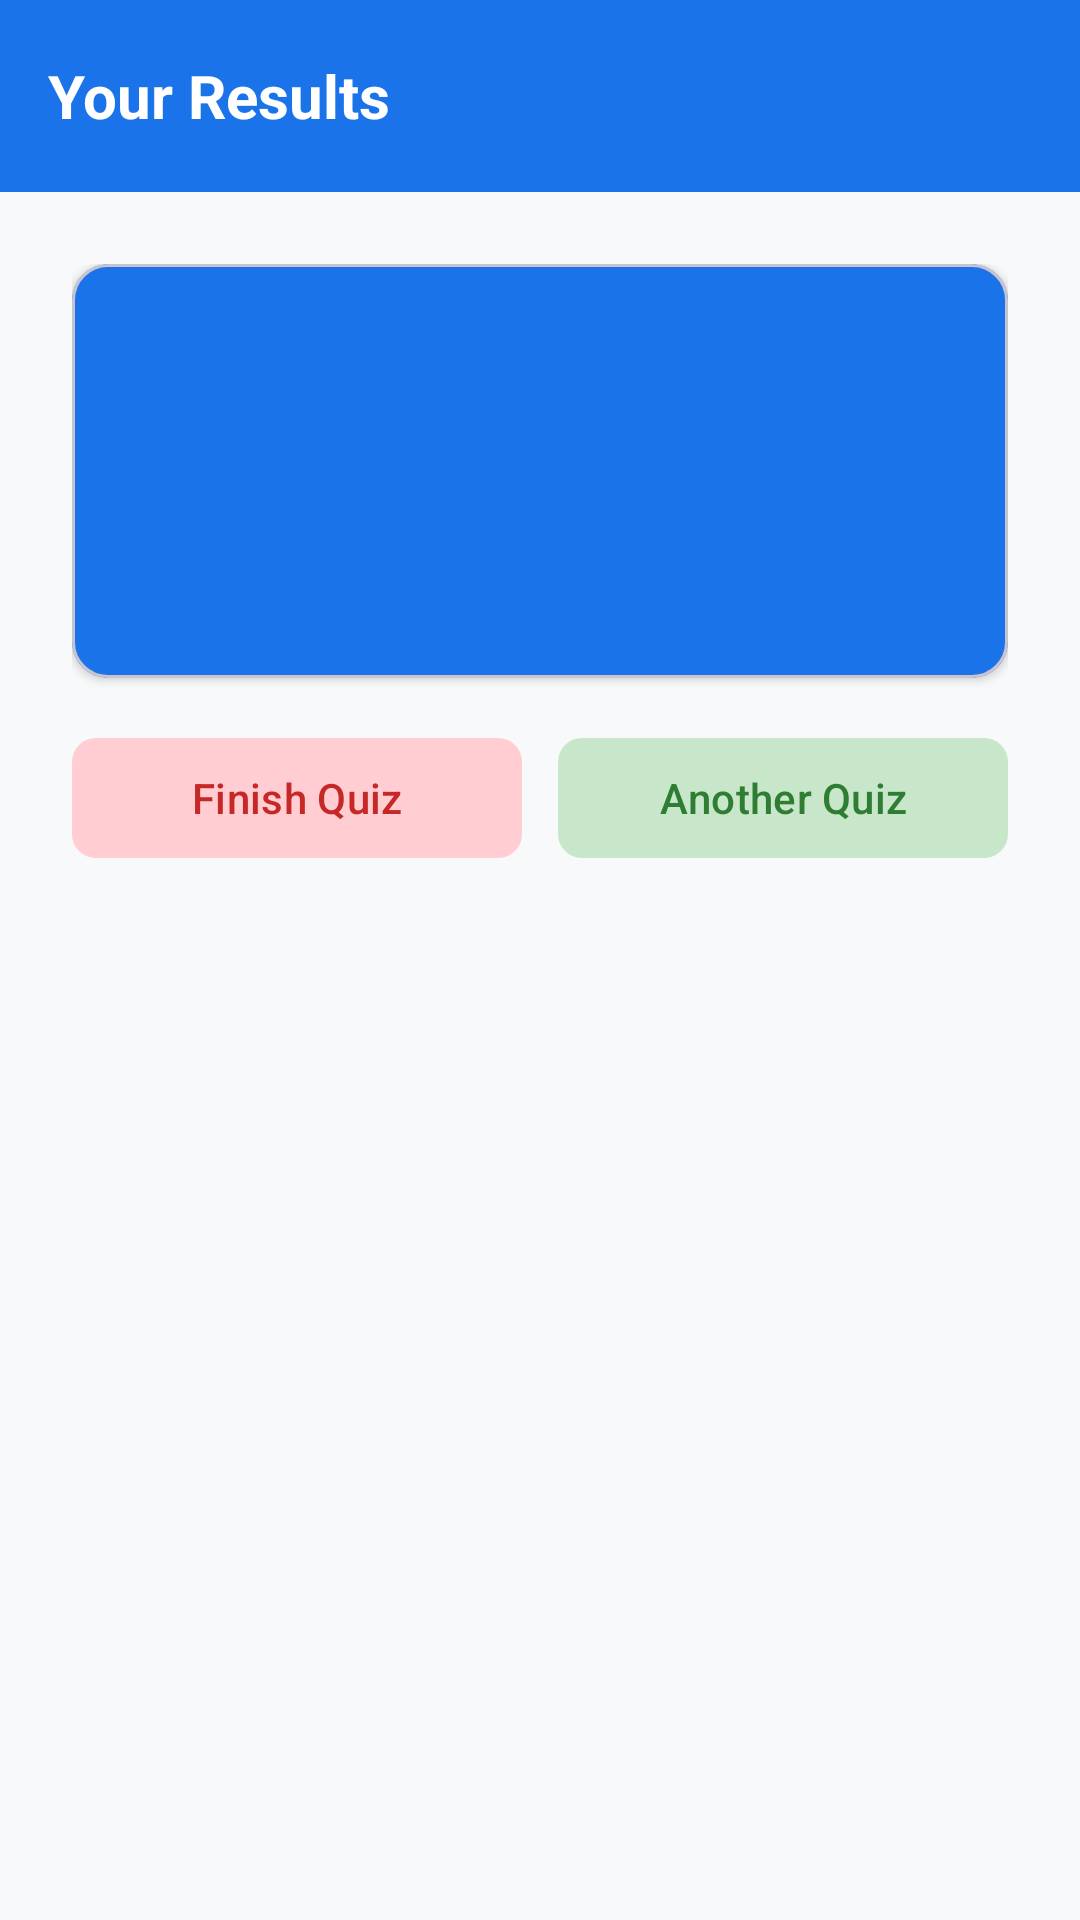

Produce the Android XML layout that renders to this screen, including the resource entries it uses.
<!-- AndroidManifest.xml: application theme Theme.MyLearning -->
<!-- res/layout/activity_results.xml -->
<?xml version="1.0" encoding="utf-8"?>
<LinearLayout xmlns:android="http://schemas.android.com/apk/res/android"
    xmlns:app="http://schemas.android.com/apk/res-auto"
    android:layout_width="match_parent"
    android:layout_height="match_parent"
    android:orientation="vertical"
    android:background="@color/background">

    
    <androidx.appcompat.widget.Toolbar
        android:id="@+id/toolbar"
        android:layout_width="match_parent"
        android:layout_height="?attr/actionBarSize"
        android:background="@color/primary"
        app:titleTextColor="@color/text_on_primary"
        app:titleTextAppearance="@style/Widget.MyLearning.ToolbarTitle"
        app:title="@string/results_title"/>

    <ScrollView
        android:layout_width="match_parent"
        android:layout_height="match_parent"
        android:padding="24dp">

        <LinearLayout
            android:layout_width="match_parent"
            android:layout_height="wrap_content"
            android:orientation="vertical"
            android:gravity="center_horizontal">

            
            <com.google.android.material.card.MaterialCardView
                android:layout_width="match_parent"
                android:layout_height="wrap_content"
                android:layout_marginBottom="8dp"
                app:cardCornerRadius="12dp"
                app:cardElevation="2dp"
                app:cardBackgroundColor="@color/primary">

                <LinearLayout
                    android:layout_width="match_parent"
                    android:layout_height="wrap_content"
                    android:orientation="vertical"
                    android:padding="24dp"
                    android:gravity="center">

                    <TextView
                        android:id="@+id/tvScore"
                        android:layout_width="wrap_content"
                        android:layout_height="wrap_content"
                        android:textSize="48sp"
                        android:textStyle="bold"
                        android:textColor="@color/text_on_primary"/>

                    <TextView
                        android:id="@+id/tvAccuracy"
                        android:layout_width="wrap_content"
                        android:layout_height="wrap_content"
                        android:textSize="16sp"
                        android:textColor="@color/text_on_primary"
                        android:layout_marginTop="4dp"/>

                </LinearLayout>
            </com.google.android.material.card.MaterialCardView>

            
            <LinearLayout
                android:layout_width="match_parent"
                android:layout_height="wrap_content"
                android:orientation="horizontal"
                android:layout_marginTop="8dp"
                android:layout_marginBottom="16dp">

                
                <com.google.android.material.button.MaterialButton
                    android:id="@+id/btnFinish"
                    android:layout_width="0dp"
                    android:layout_height="48dp"
                    android:layout_weight="1"
                    android:layout_marginEnd="6dp"
                    android:text="Finish Quiz"
                    android:textSize="14sp"
                    android:textColor="@color/btn_pastel_red_text"
                    app:backgroundTint="@color/btn_pastel_red"
                    app:cornerRadius="8dp" />

                
                <com.google.android.material.button.MaterialButton
                    android:id="@+id/btnAnotherQuiz"
                    android:layout_width="0dp"
                    android:layout_height="48dp"
                    android:layout_weight="1"
                    android:layout_marginStart="6dp"
                    android:text="Another Quiz"
                    android:textSize="14sp"
                    android:textColor="@color/btn_pastel_green_text"
                    app:backgroundTint="@color/btn_pastel_green"
                    app:cornerRadius="8dp" />

            </LinearLayout>

            
            <LinearLayout
                android:id="@+id/containerQuestions"
                android:layout_width="match_parent"
                android:layout_height="wrap_content"
                android:orientation="vertical"/>

        </LinearLayout>
    </ScrollView>
</LinearLayout>
<!-- resources referenced by this layout -->
<resources>
  <color name="background">#F8F9FA</color>
  <color name="btn_pastel_green">#C8E6C9</color>
  <color name="btn_pastel_green_text">#2E7D32</color>
  <color name="btn_pastel_red">#FFCDD2</color>
  <color name="btn_pastel_red_text">#C62828</color>
  <color name="primary">#1A73E8</color>
  <color name="text_on_primary">#FFFFFF</color>
  <string name="results_title">Your Results</string>
  <style name="Widget.MyLearning.ToolbarTitle" parent="TextAppearance.Material3.TitleLarge">
          <item name="android:textSize">20sp</item>
          <item name="android:textStyle">bold</item>
          <item name="android:textColor">?attr/colorOnSurface</item>
      </style>
  <style name="Theme.MyLearning" parent="Base.Theme.MyLearning" />
  <style name="Base.Theme.MyLearning" parent="Theme.Material3.DayNight.NoActionBar">
          
          <item name="textInputStyle">@style/Widget.MyLearning.TextInputLayout</item>
  
          
          <item name="android:statusBarColor">@color/primary</item>
      </style>
  <style name="Widget.MyLearning.TextInputLayout" parent="Widget.MaterialComponents.TextInputLayout.OutlinedBox">
          <item name="boxStrokeColor">@color/primary</item>
          <item name="hintTextColor">@color/text_secondary</item>
          <item name="android:textColorHint">@color/text_hint</item>
      </style>
  <color name="text_secondary">#5F6368</color>
  <color name="text_hint">#9AA0A6</color>
</resources>
